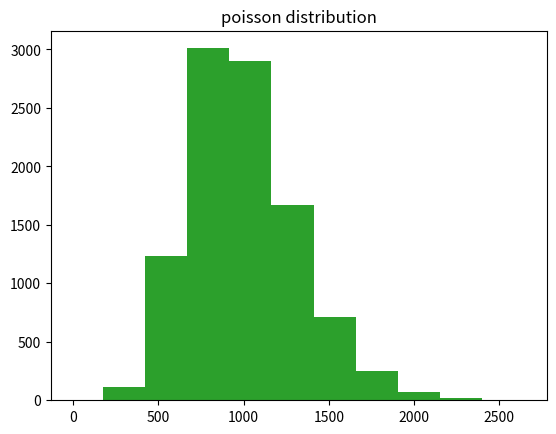

The script that saved this image:
import numpy as np
from matplotlib import pyplot as plt


def simulate_samples(num_samples,
                     distribution,
                     dist_attrs,
                     plot_title = ''):

    '''
        creates multiple sample means to show that they converge 
        into a normal distribution - this is a demonstration
        of the CLT

        inputs:
            num_samples (int)          : the number of random samples created
            distribution (func)        : the function used to randomly sample
                                         from a probability distribution
            dist_attrs (dict)          : dictionary of the needed inputs 
                                         for the distibution function
            plot_title (str, optional) : title for histogram

    '''

    sample_means = []

    for i in range(num_samples):
        temp_sample = distribution(*dist_attrs)
        temp_sample_mean = np.mean(temp_sample)
        sample_means.append(temp_sample_mean)

    plt.hist(sample_means)
    plt.title(plot_title)
    plt.show()

    print('done')

    return

# show CLT for normal distribution
simulate_samples(1000, np.random.normal, {5, 1000}, 'normal distribution')

# show CLT for uniform distribution
simulate_samples(1000, np.random.uniform, {0, 100, 1000}, 'uniform distribution')

# show CLT for exponential distribution
simulate_samples(10000, np.random.exponential, {10, 1000}, 'exponential distribution')

# show CLT for poisson distribution
simulate_samples(10000, np.random.poisson, {0.3, 1000}, 'poisson distribution')

